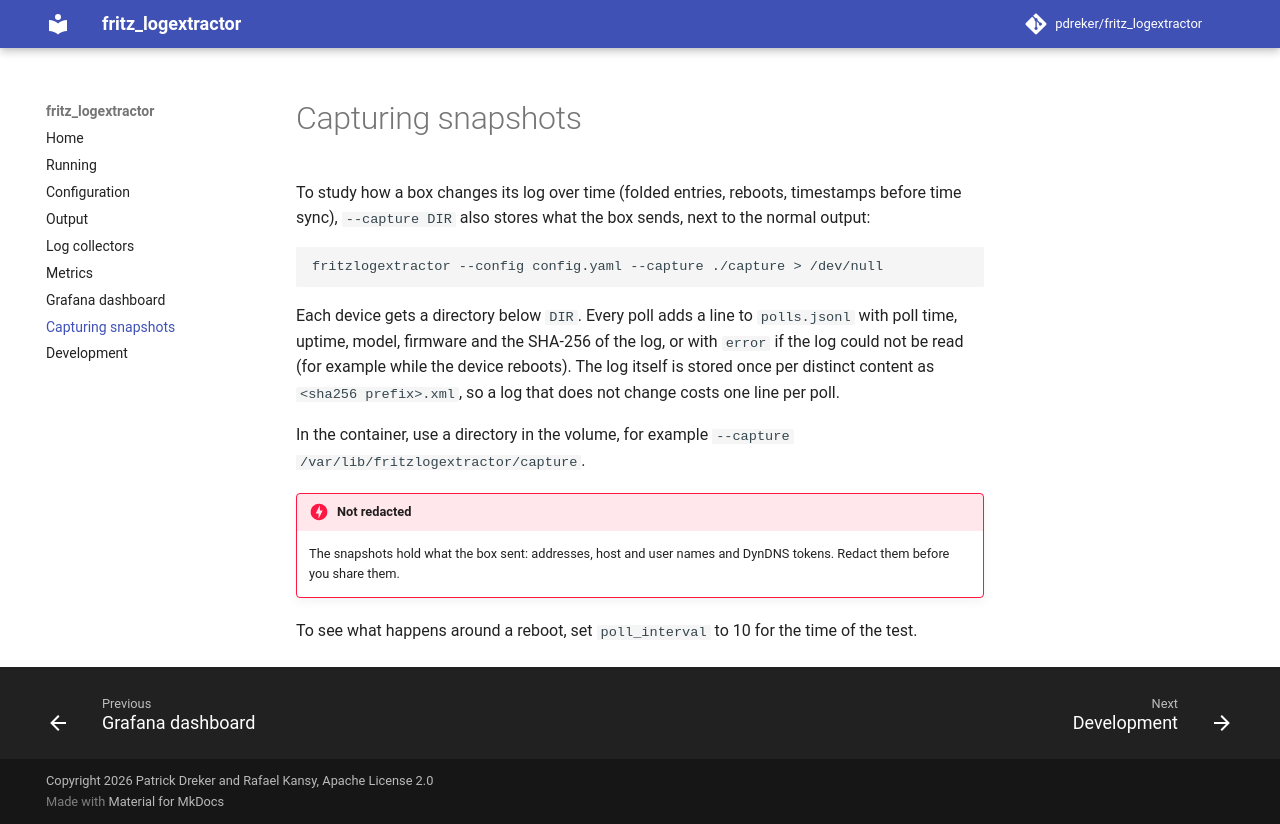

repository: pdreker/fritz_logextractor · page: 0.2/capture/index.html · generator: mkdocs

# Capturing snapshots

To study how a box changes its log over time (folded entries, reboots, timestamps before time
sync), `--capture DIR` also stores what the box sends, next to the normal output:

```bash
fritzlogextractor --config config.yaml --capture ./capture > /dev/null
```

Each device gets a directory below `DIR`. Every poll adds a line to `polls.jsonl` with poll time,
uptime, model, firmware and the SHA-256 of the log, or with `error` if the log could not be read
(for example while the device reboots). The log itself is stored once per distinct content as
`<sha256 prefix>.xml`, so a log that does not change costs one line per poll.

In the container, use a directory in the volume, for example
`--capture /var/lib/fritzlogextractor/capture`.

!!! danger "Not redacted"

    The snapshots hold what the box sent: addresses, host and user names and DynDNS tokens.
    Redact them before you share them.

To see what happens around a reboot, set `poll_interval` to 10 for the time of the test.
